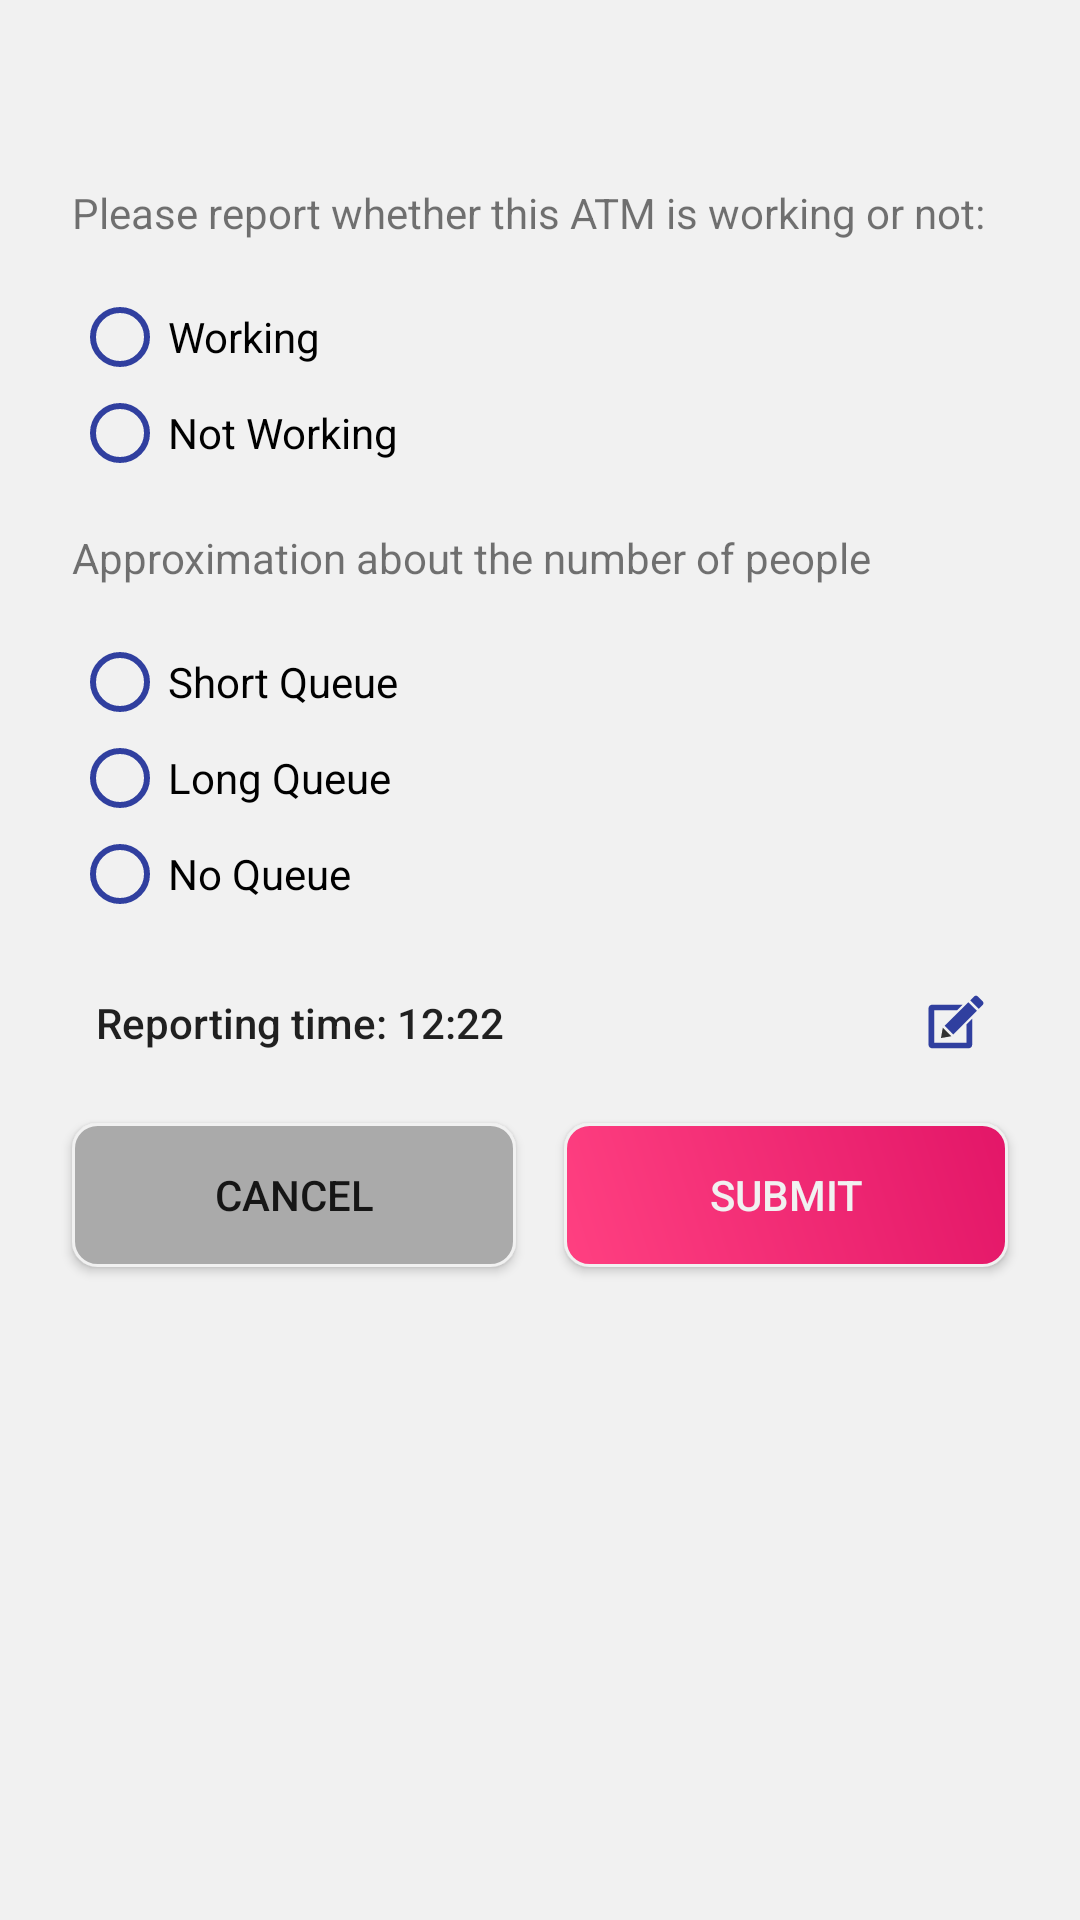

Write the Android layout XML for this screen, with the resource values it uses.
<!-- AndroidManifest.xml: application theme AppTheme -->
<!-- res/layout/report_atm_fragment.xml -->
<?xml version="1.0" encoding="utf-8"?>
<RelativeLayout xmlns:android="http://schemas.android.com/apk/res/android"
    android:id="@+id/main_layout"
    android:layout_width="match_parent"
    android:layout_height="match_parent"
    android:animateLayoutChanges="true"
    android:background="@color/colorWhite"
    android:orientation="vertical"
    android:padding="16dp">

    <TextView
        android:id="@+id/title"
        android:layout_width="match_parent"
        android:layout_height="wrap_content"
        android:textAppearance="@style/Base.TextAppearance.AppCompat.Large"
        android:textColor="@color/colorPrimaryDark" />

    <ScrollView
        android:id="@+id/scrollView"
        android:layout_width="match_parent"
        android:layout_height="match_parent"
        android:layout_below="@+id/title"
        android:layout_marginTop="8dp"
        android:animateLayoutChanges="true">

        <LinearLayout
            android:id="@+id/internal_layout"
            android:layout_width="match_parent"
            android:layout_height="match_parent"
            android:animateLayoutChanges="true"
            android:orientation="vertical">

            <TextView
                android:layout_width="match_parent"
                android:layout_height="wrap_content"
                android:layout_margin="8dp"
                android:text="Please report whether this ATM is working or not:"
                android:textColor="@color/tw__composer_black" />

            <RadioGroup
                android:id="@+id/working_group"
                android:layout_width="wrap_content"
                android:layout_height="wrap_content"
                android:layout_margin="8dp"
                android:textColor="@color/tw__composer_black">

                <RadioButton
                    android:id="@+id/wg1"
                    android:layout_width="wrap_content"
                    android:layout_height="wrap_content"
                    android:buttonTint="@color/colorPrimaryDark"
                    android:text="Working"
                    android:textColor="@color/tw__composer_black" />

                <RadioButton
                    android:id="@+id/wg2"
                    android:layout_width="wrap_content"
                    android:layout_height="wrap_content"
                    android:buttonTint="@color/colorPrimaryDark"
                    android:text="Not Working"
                    android:textColor="@color/tw__composer_black" />
            </RadioGroup>

            <TextView
                android:id="@+id/approx_text"
                android:layout_width="match_parent"
                android:layout_height="wrap_content"
                android:layout_margin="8dp"
                android:text="Approximation about the number of people"
                android:textColor="@color/tw__composer_black" />

            <RadioGroup
                android:id="@+id/queue_group"
                android:layout_width="wrap_content"
                android:layout_height="wrap_content"
                android:layout_margin="8dp"
                android:textColor="@color/tw__composer_black">

                <RadioButton
                    android:id="@+id/qg1"
                    android:layout_width="wrap_content"
                    android:layout_height="wrap_content"
                    android:buttonTint="@color/colorPrimaryDark"
                    android:text="Short Queue"
                    android:textColor="@color/tw__composer_black" />

                <RadioButton
                    android:id="@+id/qg2"
                    android:layout_width="wrap_content"
                    android:layout_height="wrap_content"
                    android:buttonTint="@color/colorPrimaryDark"
                    android:text="Long Queue"
                    android:textColor="@color/tw__composer_black" />

                <RadioButton
                    android:id="@+id/qg3"
                    android:layout_width="wrap_content"
                    android:layout_height="wrap_content"
                    android:buttonTint="@color/colorPrimaryDark"
                    android:text="No Queue"
                    android:textColor="@color/tw__composer_black" />
            </RadioGroup>

            <LinearLayout
                android:id="@+id/time_layout"
                android:layout_width="match_parent"
                android:layout_height="wrap_content"
                android:orientation="horizontal"
                android:weightSum="10">

                <TextView
                    android:id="@+id/timeStamp"
                    android:layout_width="wrap_content"
                    android:layout_height="wrap_content"
                    android:layout_margin="16dp"
                    android:layout_weight="9"
                    android:text="Reporting time: 12:22 "
                    android:textAppearance="@style/Base.TextAppearance.AppCompat.Body2"
                    android:textColor="@color/tw__blue_pressed" />

                <ImageView
                    android:id="@+id/changeTime"
                    android:layout_width="wrap_content"
                    android:layout_height="wrap_content"
                    android:layout_gravity="center"
                    android:background="@drawable/edit_time" />
            </LinearLayout>

            <LinearLayout
                android:layout_width="match_parent"
                android:layout_height="wrap_content"
                android:orientation="horizontal"
                android:weightSum="2">

                <Button
                    android:id="@+id/cancel_action"
                    android:layout_width="wrap_content"
                    android:layout_height="wrap_content"
                    android:layout_margin="8dp"
                    android:layout_weight="1"
                    android:background="@drawable/button_background_grey"
                    android:text="Cancel" />

                <Button
                    android:id="@+id/submit_action"
                    android:layout_width="wrap_content"
                    android:layout_height="wrap_content"
                    android:layout_margin="8dp"
                    android:layout_weight="1"
                    android:background="@drawable/button_background_pink"
                    android:text="Submit"
                    android:textColor="@color/colorWhite" />

            </LinearLayout>
        </LinearLayout>
    </ScrollView>

</RelativeLayout>
<!-- resources referenced by this layout -->
<resources>
  <color name="colorPrimaryDark">#303F9F</color>
  <color name="colorWhite">#f1f1f1</color>
  <!-- drawable button_background_grey (drawable) -->
  <?xml version="1.0" encoding="utf-8"?>
  <shape xmlns:android="http://schemas.android.com/apk/res/android"
      android:shape="rectangle">
      <corners android:radius="8dp" />
      <gradient
          android:angle="45"
          android:endColor="@android:color/darker_gray"
          android:startColor="@android:color/darker_gray"
          android:type="linear" />
      <padding
          android:bottom="0dp"
          android:left="0dp"
          android:right="0dp"
          android:top="0dp" />
      <stroke
          android:width="1dp"
          android:color="#f1f1f1" />
  </shape>
  <!-- drawable button_background_pink (drawable) -->
  <?xml version="1.0" encoding="utf-8"?>
  <shape xmlns:android="http://schemas.android.com/apk/res/android"
      android:shape="rectangle">
      <corners android:radius="8dp" />
      <gradient
          android:angle="45"
          android:endColor="@color/colorAccentDark"
          android:startColor="@color/colorAccent"
          android:type="linear" />
      <padding
          android:bottom="0dp"
          android:left="0dp"
          android:right="0dp"
          android:top="0dp" />
      <stroke
          android:width="1dp"
          android:color="#f1f1f1" />
  </shape>
  <!-- drawable edit_time (drawable) -->
  <?xml version="1.0" encoding="utf-8"?>
  <vector xmlns:android="http://schemas.android.com/apk/res/android"
      android:width="24dp"
      android:height="24dp"
      android:viewportWidth="64"
      android:viewportHeight="64">
  
      <path
          android:fillColor="@color/colorPrimaryDark"
          android:pathData="M55.736,13.636l-4.368-4.362c-0.451-0.451-1.044-0.677-1.636-0.677c-0.592,0-1.184,0.225-1.635,0.676l-3.494,3.484
  l7.639,7.626l3.494-3.483C56.639,15.998,56.639,14.535,55.736,13.636z" />
      <path
          android:fillColor="@color/colorPrimaryDark"
          android:pathData="M 21.922 35.396 L 29.562 43.023 L 50.607 22.017 L 42.967 14.39 Z" />
      <path
          android:fillColor="#313131"
          android:pathData="M 20.273 37.028 L 18.642 46.28 L 27.913 44.654 Z" />
      <path
          android:fillColor="@color/colorPrimaryDark"
          android:pathData="M41.393,50.403H12.587V21.597h20.329l5.01-5H10.82c-1.779,0-3.234,1.455-3.234,3.234v32.339
  c0,1.779,1.455,3.234,3.234,3.234h32.339c1.779,0,3.234-1.455,3.234-3.234V29.049l-5,4.991V50.403z" />
  </vector>
  <style name="AppTheme" parent="Theme.AppCompat.Light.NoActionBar">
          
          <item name="colorPrimary">@color/colorPrimary</item>
          <item name="colorPrimaryDark">@color/colorPrimaryDark</item>
          <item name="colorAccent">@color/colorAccent</item>
      </style>
  <color name="colorAccentDark">#e31668</color>
  <color name="colorAccent">#FF4081</color>
  <color name="colorPrimary">#3F51B5</color>
</resources>
